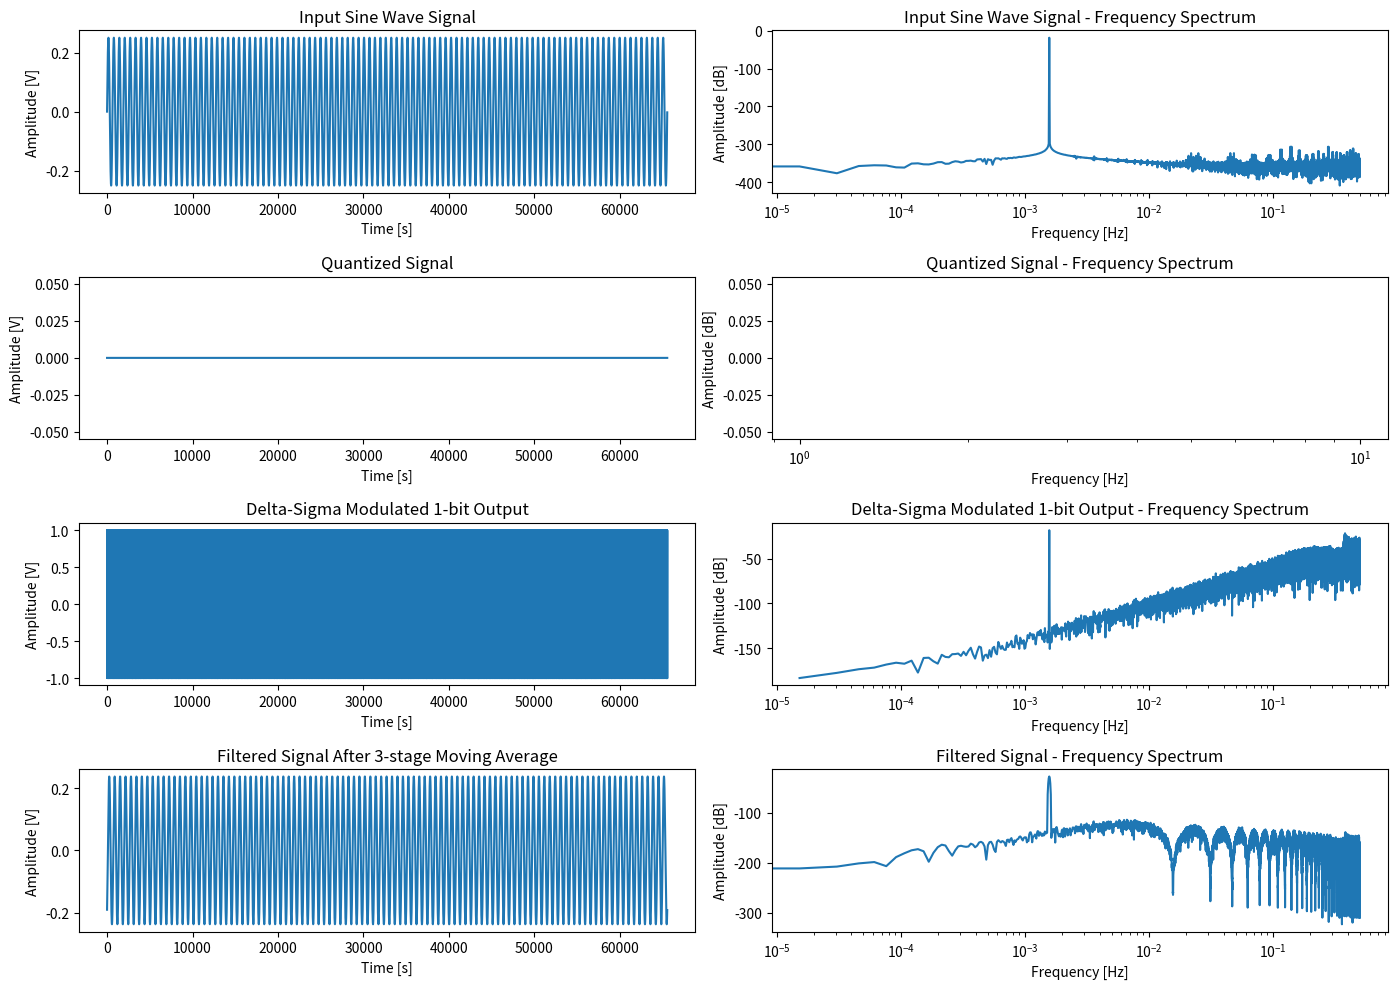

Here is the Python script that generated this plot:
import numpy as np
import matplotlib.pyplot as plt
from scipy.signal import windows, lfilter

# 定数の設定
fs = 1  # サンプリング周波数 1 Hz
f_input = 103 / 65536  # 入力正弦波信号周波数
A = 0.25  # 入力正弦波信号振幅
N = 65536  # FFT の点数
quantization_step = 1  # 量子化ステップ

# 時間軸の作成
t = np.arange(0, N) / fs

# (a) 入力正弦波信号
input_signal = A * np.sin(2 * np.pi * f_input * t)

# (b) 入力正弦波信号の量子化
quantized_signal = np.round(input_signal / quantization_step) * quantization_step

# (c) ∆Σ変調A-D変換器の1ビット出力
# ブロック図に基づくデルタシグマ変調器の実装
def delta_sigma_modulator(input_signal):
    N = len(input_signal)
    output_signal = np.zeros(N)
    integrator1 = 0
    integrator2 = 0
    for n in range(N):
        integrator1 += input_signal[n] - output_signal[n - 1]
        integrator2 += integrator1 - output_signal[n - 1]
        output_signal[n] = 1 if integrator2 >= 0 else -1
    return output_signal

delta_sigma_output = delta_sigma_modulator(input_signal)

# (d) ∆Σ変調A-D変換器の出力信号に64 tapの移動平均フィルタを3段通過
# 過渡応答特性の影響を避けるために、65536×4点分のデータを使用
extended_signal = np.tile(delta_sigma_output, 4)
moving_average_filter = np.ones(64) / 64
filtered_signal = lfilter(moving_average_filter, 1, extended_signal)
filtered_signal = lfilter(moving_average_filter, 1, filtered_signal)
filtered_signal = lfilter(moving_average_filter, 1, filtered_signal)

# 最後の65536点分を抽出
filtered_signal = filtered_signal[-65536:]

# ブラックマン–ハリス窓関数の適用
window = windows.blackmanharris(N)
print(filtered_signal.shape, window.shape)
windowed_signal = filtered_signal * window

# FFTの計算
def calculate_fft(signal, fs):
    N = len(signal)
    fft_result = np.fft.fft(signal, N)
    fft_freq = np.fft.fftfreq(N, 1/fs)
    fft_amplitude = np.abs(fft_result) / N
    return fft_freq[:N // 2], 20 * np.log10(fft_amplitude[:N // 2])

freq_input, amp_input = calculate_fft(input_signal, fs)
freq_quantized, amp_quantized = calculate_fft(quantized_signal, fs)
freq_delta_sigma, amp_delta_sigma = calculate_fft(delta_sigma_output, fs)
freq_filtered, amp_filtered = calculate_fft(windowed_signal, fs)

# グラフの描画
plt.figure(figsize=(14, 10))

# (a) 入力正弦波信号
plt.subplot(4, 2, 1)
plt.plot(t, input_signal)
plt.title('Input Sine Wave Signal')
plt.xlabel('Time [s]')
plt.ylabel('Amplitude [V]')

plt.subplot(4, 2, 2)
plt.semilogx(freq_input, amp_input)
plt.title('Input Sine Wave Signal - Frequency Spectrum')
plt.xlabel('Frequency [Hz]')
plt.ylabel('Amplitude [dB]')

# (b) 量子化信号
plt.subplot(4, 2, 3)
plt.plot(t, quantized_signal)
plt.title('Quantized Signal')
plt.xlabel('Time [s]')
plt.ylabel('Amplitude [V]')

plt.subplot(4, 2, 4)
plt.semilogx(freq_quantized, amp_quantized)
plt.title('Quantized Signal - Frequency Spectrum')
plt.xlabel('Frequency [Hz]')
plt.ylabel('Amplitude [dB]')

# (c) ∆Σ変調出力
plt.subplot(4, 2, 5)
plt.plot(t, delta_sigma_output)
plt.title('Delta-Sigma Modulated 1-bit Output')
plt.xlabel('Time [s]')
plt.ylabel('Amplitude [V]')

plt.subplot(4, 2, 6)
plt.semilogx(freq_delta_sigma, amp_delta_sigma)
plt.title('Delta-Sigma Modulated 1-bit Output - Frequency Spectrum')
plt.xlabel('Frequency [Hz]')
plt.ylabel('Amplitude [dB]')

# (d) フィルタ通過後の信号
plt.subplot(4, 2, 7)
plt.plot(t, filtered_signal)
plt.title('Filtered Signal After 3-stage Moving Average')
plt.xlabel('Time [s]')
plt.ylabel('Amplitude [V]')

plt.subplot(4, 2, 8)
plt.semilogx(freq_filtered, amp_filtered)
plt.title('Filtered Signal - Frequency Spectrum')
plt.xlabel('Frequency [Hz]')
plt.ylabel('Amplitude [dB]')

plt.tight_layout()
plt.savefig('work1.pdf')
# plt.show()
